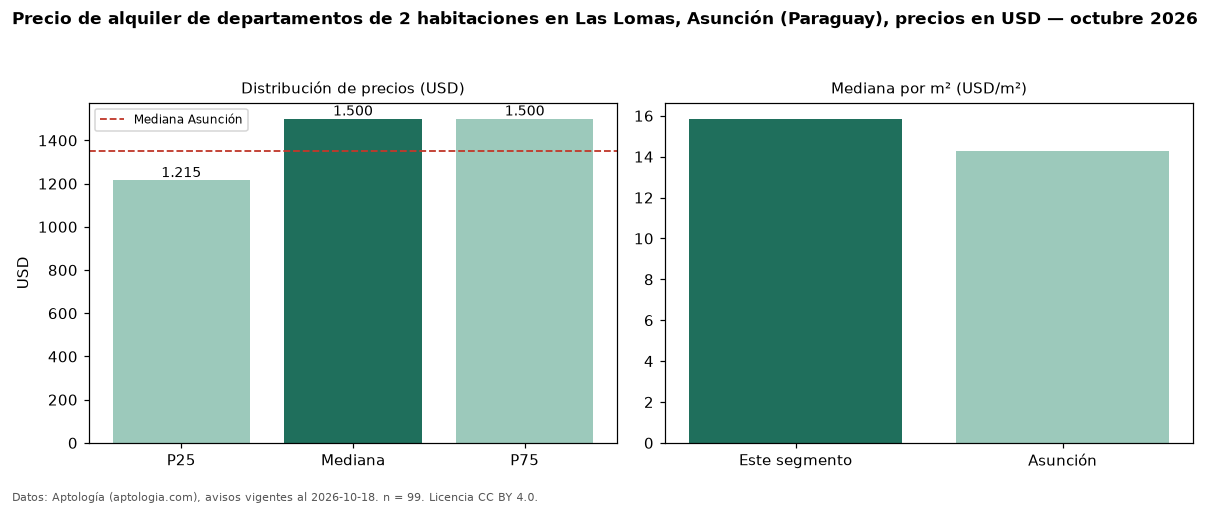

Data behind this chart, as committed beside it:
seccion, metrica, valor, moneda, n
precio, p25, 1215, USD, 99
precio, mediana, 1500, USD, 99
precio, p75, 1500, USD, 99
precio, minimo, 800.0, USD, 99
precio, maximo, 2000, USD, 99
m2, mediana_precio_m2, 15.85, USD, 91
m2, area_mediana_m2, 85.5, m2, 91
banos, mediana_banos, 2.0, , 
parqueadero, pct_con_parqueadero, 100.0, %, 83
habitaciones, 2, 1500, USD, 99
ciudad, mediana_ciudad_referencia, 1350, USD, 
ciudad, mediana_m2_ciudad, 14.29, USD, 
fuente, fecha_datos, 2026-10-18, , 
fuente, atribucion, https://www.aptologia.com/py/alquiler/as…, , 
fuente, licencia, CC BY 4.0, , 
